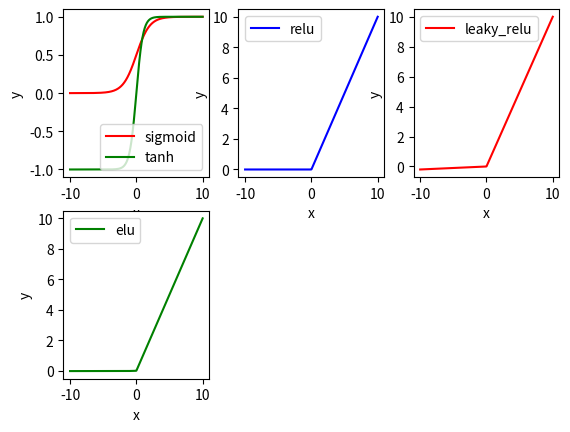

Python code for this plot:
#!/usr/bin/env python3
#!coding:utf-8


"""
神经网络常用的激励函数(激活函数)：

如果不用激励函数那么每一层节点的输入都是上层输出的线性函数，无论层数，与没有隐藏层效果相当，
引入非线性函数作为激励函数，可以使输入逼近任意函数，神经网络的表达能力就更加强大

如何选择激活函数：
1. 深度学习往往需要大量时间来处理大量数据，因此总体上尽量选择具有zero-cntered特点的激活函数，可以加快模型的收敛速度；
2. 使用relu需要小心设置learning rate,否则易出现'dead'神经元；
3. 尽量不用sigmoid，可以试试tanh,预期效果不如relu和maxout
"""
import math
import matplotlib.pyplot as plt
import numpy as np


def sigmoid(z):
    """
    常用非线性激活函数之一
    数学形式：f(z)=1/(1+e ** (-z))
    特点：能够将输入的连续实值变换为0和1之间的输出，如果是非常大的负数，则输出为0，如果是非常大的正数则输出为1
    缺点：深度神经网络中梯度反向传播时导致梯度爆炸(概率较小)和梯度消失(概率较大);输出(output)不是0均值(0-centered);解析式中含有幂运算，规模大的深度网络会较大增加训练时间
    1. 
    """
    ret = 1 / (1 + math.e ** (-z))
    return ret



def tanh(x):
    """
    数学形式：tanh(x)=(e ** x - e ** (-x)) / (e ** x + e ** (-x))
    """
    ret = (math.e ** x - math.e ** (-x)) / (math.e ** x + math.e ** (-x))
    return ret


def relu(x):
    """
    数学形式：relu=max(0, x)
    :param x: array
    """
    ret = []
    for i in x:
        ret.append(max(0, i))
    return np.array(ret)


def leaky_relu(x, a=0.01):
    """
    数学形式：f(x)=max(ax, x), a通常为0.01
    :param x: array
    :param a: float
    """
    ret = []
    for i in x:
        ret.append(max(a * i, i))
    return np.array(ret)


def elu(x, a=0.01):
    """
    Exponential Liner Units
    数学形式：f(x)=x (x>0); a(e ** x - 1) (x<=0)
    """
    ret = []
    for i in x:
        if i > 0:
            ret.append(i)
        else:
            ret.append(a * (math.e ** i - 1))
    return np.array(ret)


def max_out():
    """
    是深度学习网络中的一层网络，就像池化层，卷积层一样
    """
    pass


# 测试用
# z = float(input("输入z:"))
# print("[INFO]sigmoid ret:{}".format(sigmoid(z)))


fig = plt.figure()
ax = plt.Axes(fig, [-10, 10, 1, 1])
z = np.linspace(-10, 10, num=500)

plt.subplot(231)
# sigmoid
sigmoid_ret = sigmoid(z)
plt.plot(z, sigmoid_ret, color="r", label="sigmoid")
# tanh
tanh_ret = tanh(z)
plt.plot(z, tanh_ret, color="g", label="tanh")
plt.xlabel("x")
plt.ylabel("y")
plt.legend()

# relu
plt.subplot(232)
relu_ret = relu(z)
plt.plot(z, relu_ret, color="b", label="relu")
plt.xlabel("x")
plt.ylabel("y")
plt.legend()

# leaky_relu
plt.subplot(233)
leaky_relu_ret = leaky_relu(z, 0.02)
plt.plot(z, leaky_relu_ret, color="r", label="leaky_relu")
plt.xlabel("x")
plt.ylabel("y")
plt.legend()

# elu
plt.subplot(234, xlabel="x", ylabel="y")
elu_ret = elu(z, 0.02)
plt.plot(z, elu_ret, color="g", label="elu")
plt.legend()
plt.show()

